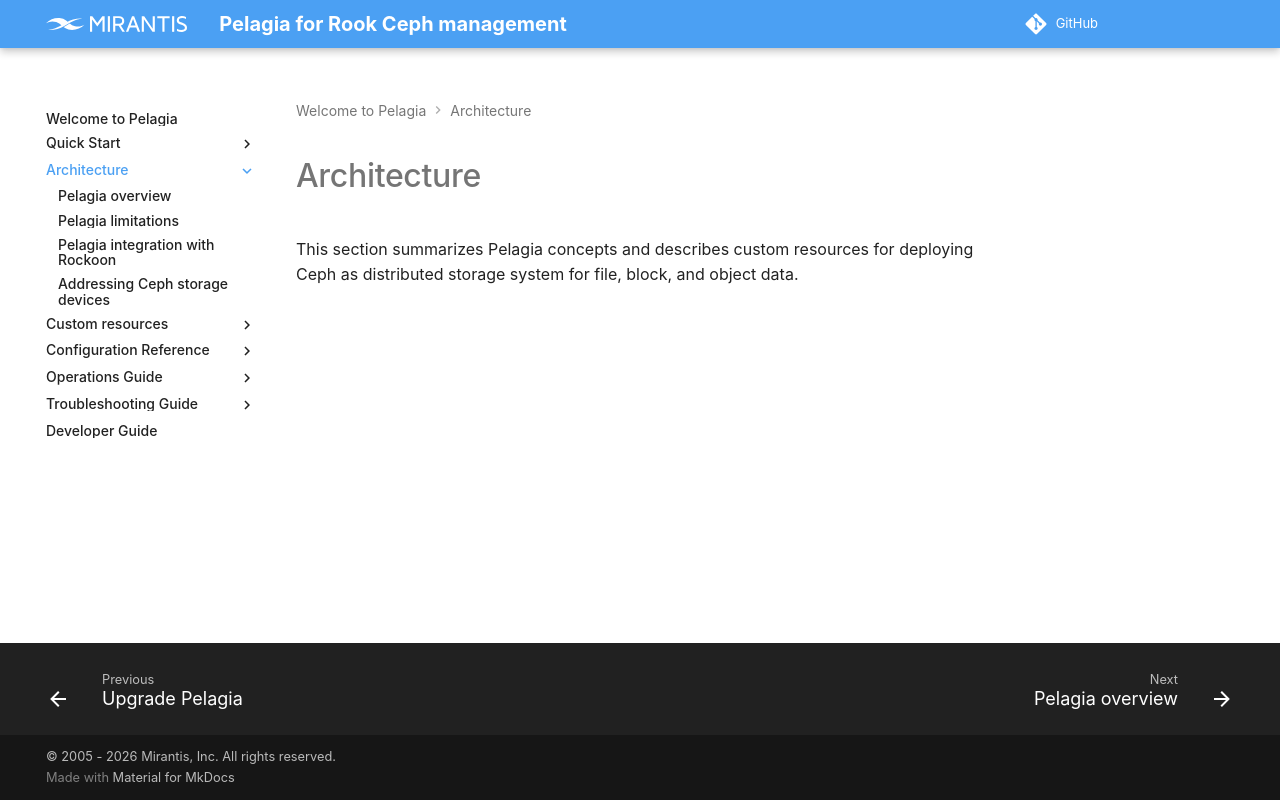

repository: Mirantis/pelagia · page: 1.x/architecture/index.html · generator: mkdocs

---
description: Pelagia architecture overview covering concepts and custom resources
  for deploying Ceph as distributed storage system.
keywords: pelagia, pelagia architecture, ceph, ceph custom resources,
  distributed storage, cephdeployment
---

<a id="index-architecture"></a>

# Architecture

This section summarizes Pelagia concepts and describes custom resources
for deploying Ceph as distributed storage system for file, block, and object data.
